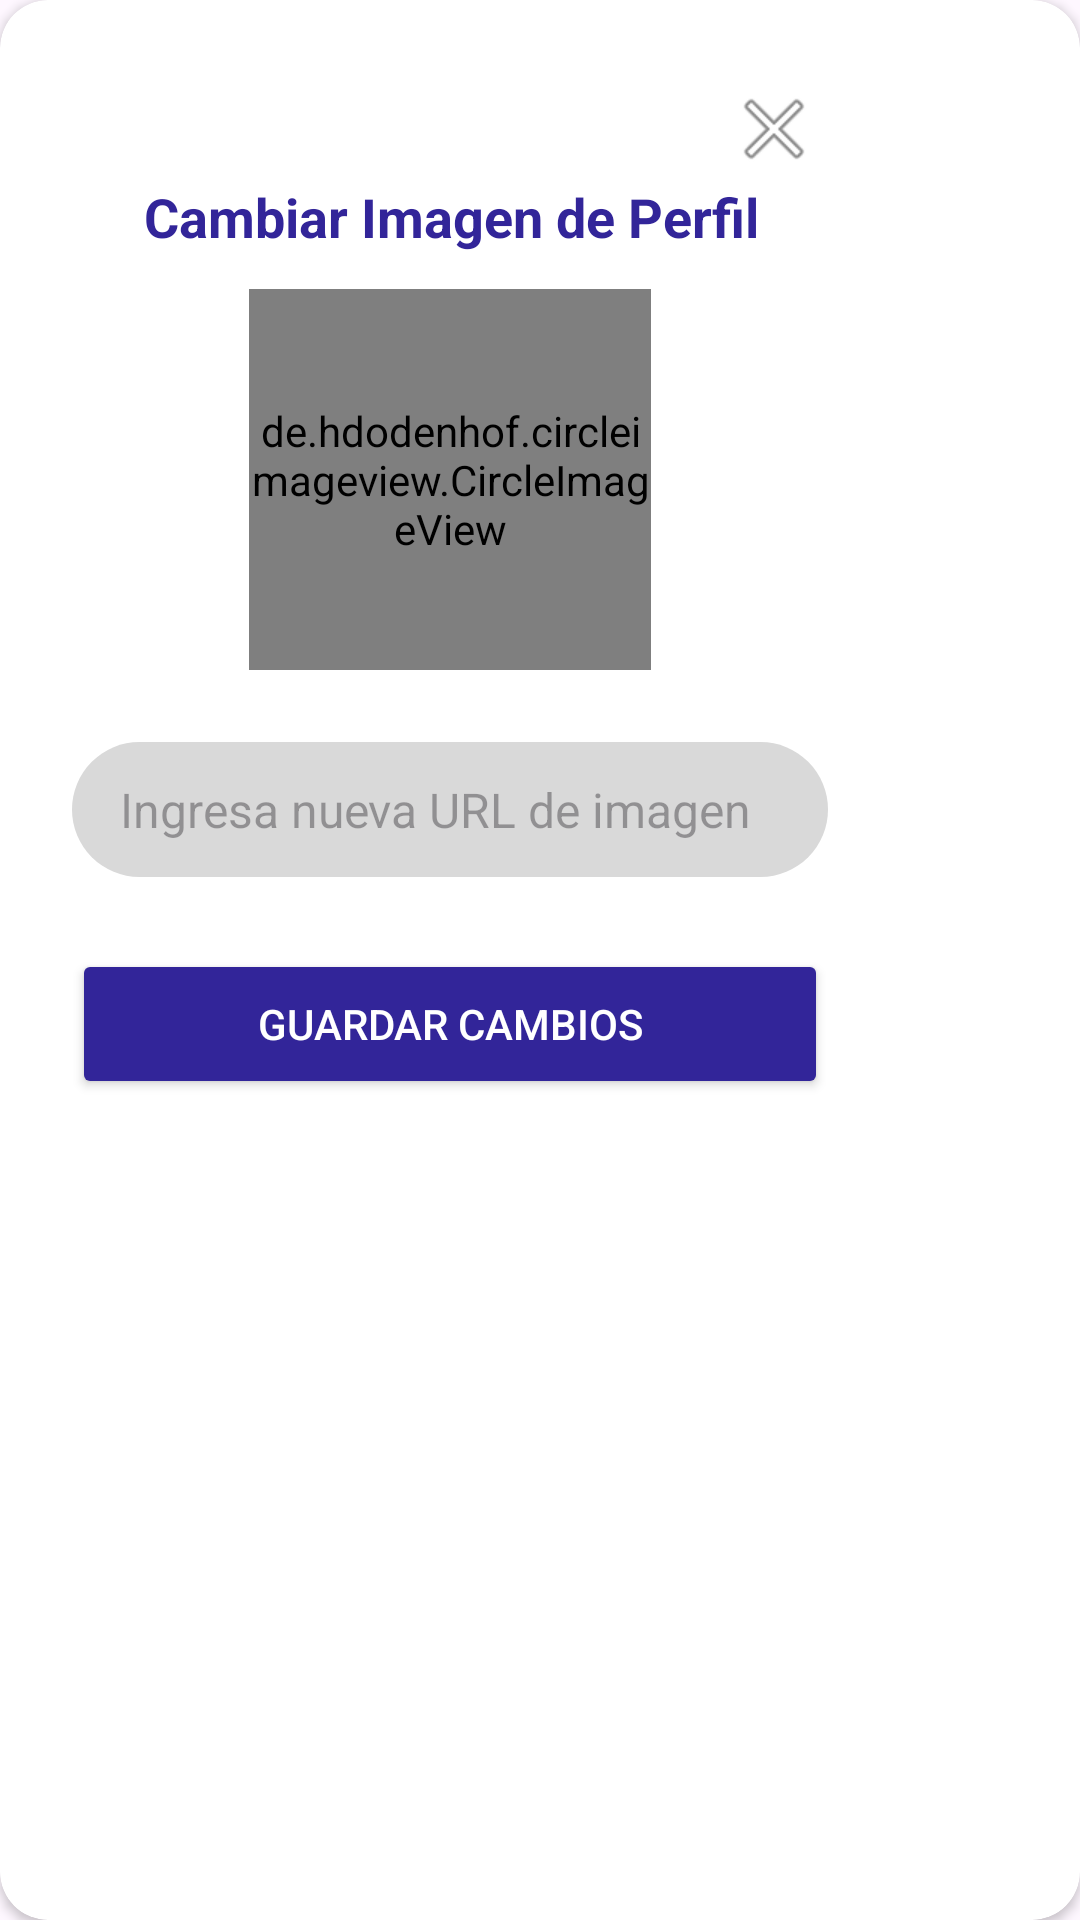

Reconstruct the res/layout file that produces this screen, plus the resources it refers to.
<!-- AndroidManifest.xml: application theme Theme.DAM_Proyecto -->
<!-- res/layout/activity_editar_perfil.xml -->
<?xml version="1.0" encoding="utf-8"?>
<androidx.cardview.widget.CardView xmlns:android="http://schemas.android.com/apk/res/android"
    xmlns:app="http://schemas.android.com/apk/res-auto"
    xmlns:tools="http://schemas.android.com/tools"
    android:layout_width="300dp"
    android:layout_height="wrap_content"
    app:cardCornerRadius="16dp"
    android:layout_margin="16dp">

    <androidx.constraintlayout.widget.ConstraintLayout
        android:layout_width="300dp"
        android:layout_height="404dp"
        android:padding="24dp">

        <ImageButton
            android:id="@+id/btn_cerrar_dialogo_editar"
            android:layout_width="36dp"
            android:layout_height="36dp"
            android:layout_marginStart="216dp"
            android:layout_marginTop="1dp"
            android:background="@android:color/transparent"
            android:contentDescription="Cerrar"
            app:layout_constraintStart_toStartOf="parent"
            app:layout_constraintTop_toTopOf="parent"
            app:srcCompat="@android:drawable/ic_menu_close_clear_cancel" />

        <TextView
            android:id="@+id/tv_titulo_perfil"
            android:layout_width="wrap_content"
            android:layout_height="wrap_content"
            android:layout_marginStart="24dp"
            android:layout_marginTop="36dp"
            android:text="Cambiar Imagen de Perfil"
            android:textColor="#322599"
            android:textSize="18sp"
            android:textStyle="bold"
            app:layout_constraintStart_toStartOf="parent"
            app:layout_constraintTop_toTopOf="parent" />

        <de.hdodenhof.circleimageview.CircleImageView
            android:id="@+id/img_perfil_preview"
            android:layout_width="134dp"
            android:layout_height="127dp"
            android:layout_marginTop="12dp"
            android:scaleType="centerCrop"
            android:src="@drawable/images"
            app:civ_border_color="#CCCCCC"
            app:civ_border_width="2dp"
            app:layout_constraintEnd_toEndOf="parent"
            app:layout_constraintStart_toStartOf="parent"
            app:layout_constraintTop_toBottomOf="@+id/tv_titulo_perfil" />

        <EditText
            android:id="@+id/et_nueva_url_perfil"
            android:layout_width="0dp"
            android:layout_height="45dp"
            android:layout_marginTop="24dp"
            android:layout_marginBottom="16dp"
            android:background="@drawable/bg_input_field_shadow"
            android:hint="Ingresa nueva URL de imagen"
            android:importantForAutofill="no"
            android:inputType="textUri"
            android:paddingHorizontal="16dp"
            android:textSize="16sp"
            app:layout_constraintEnd_toEndOf="parent"
            app:layout_constraintStart_toStartOf="parent"
            app:layout_constraintTop_toBottomOf="@+id/img_perfil_preview" />

        <Button
            android:id="@+id/btn_guardar_perfil"
            android:layout_width="0dp"
            android:layout_height="50dp"
            android:layout_marginTop="24dp"
            android:backgroundTint="#322599"
            android:text="Guardar Cambios"
            android:textColor="#FFFFFF"
            app:layout_constraintEnd_toEndOf="parent"
            app:layout_constraintStart_toStartOf="parent"
            app:layout_constraintTop_toBottomOf="@+id/et_nueva_url_perfil" />

    </androidx.constraintlayout.widget.ConstraintLayout>
</androidx.cardview.widget.CardView>
<!-- resources referenced by this layout -->
<resources>
  <!-- drawable bg_input_field_shadow (drawable) -->
  <?xml version="1.0" encoding="utf-8"?>
  <selector xmlns:android="http://schemas.android.com/apk/res/android">
  
      
      <item android:right="1dp" android:bottom="2dp">
          <shape android:shape="rectangle">
              <solid android:color="#D9D9D9"/> 
              <corners android:radius="24dp"/>
          </shape>
      </item>
  
      
      <item>
          <shape android:shape="rectangle">
              <solid android:color="#000000"/>
              <stroke android:width="1dp" android:color="#000000"/>
              <corners android:radius="24dp"/>
          </shape>
      </item>
  </selector>
  <style name="Theme.DAM_Proyecto" parent="Base.Theme.DAM_Proyecto" />
  <style name="Base.Theme.DAM_Proyecto" parent="Theme.Material3.DayNight.NoActionBar">
          
          
      </style>
</resources>
